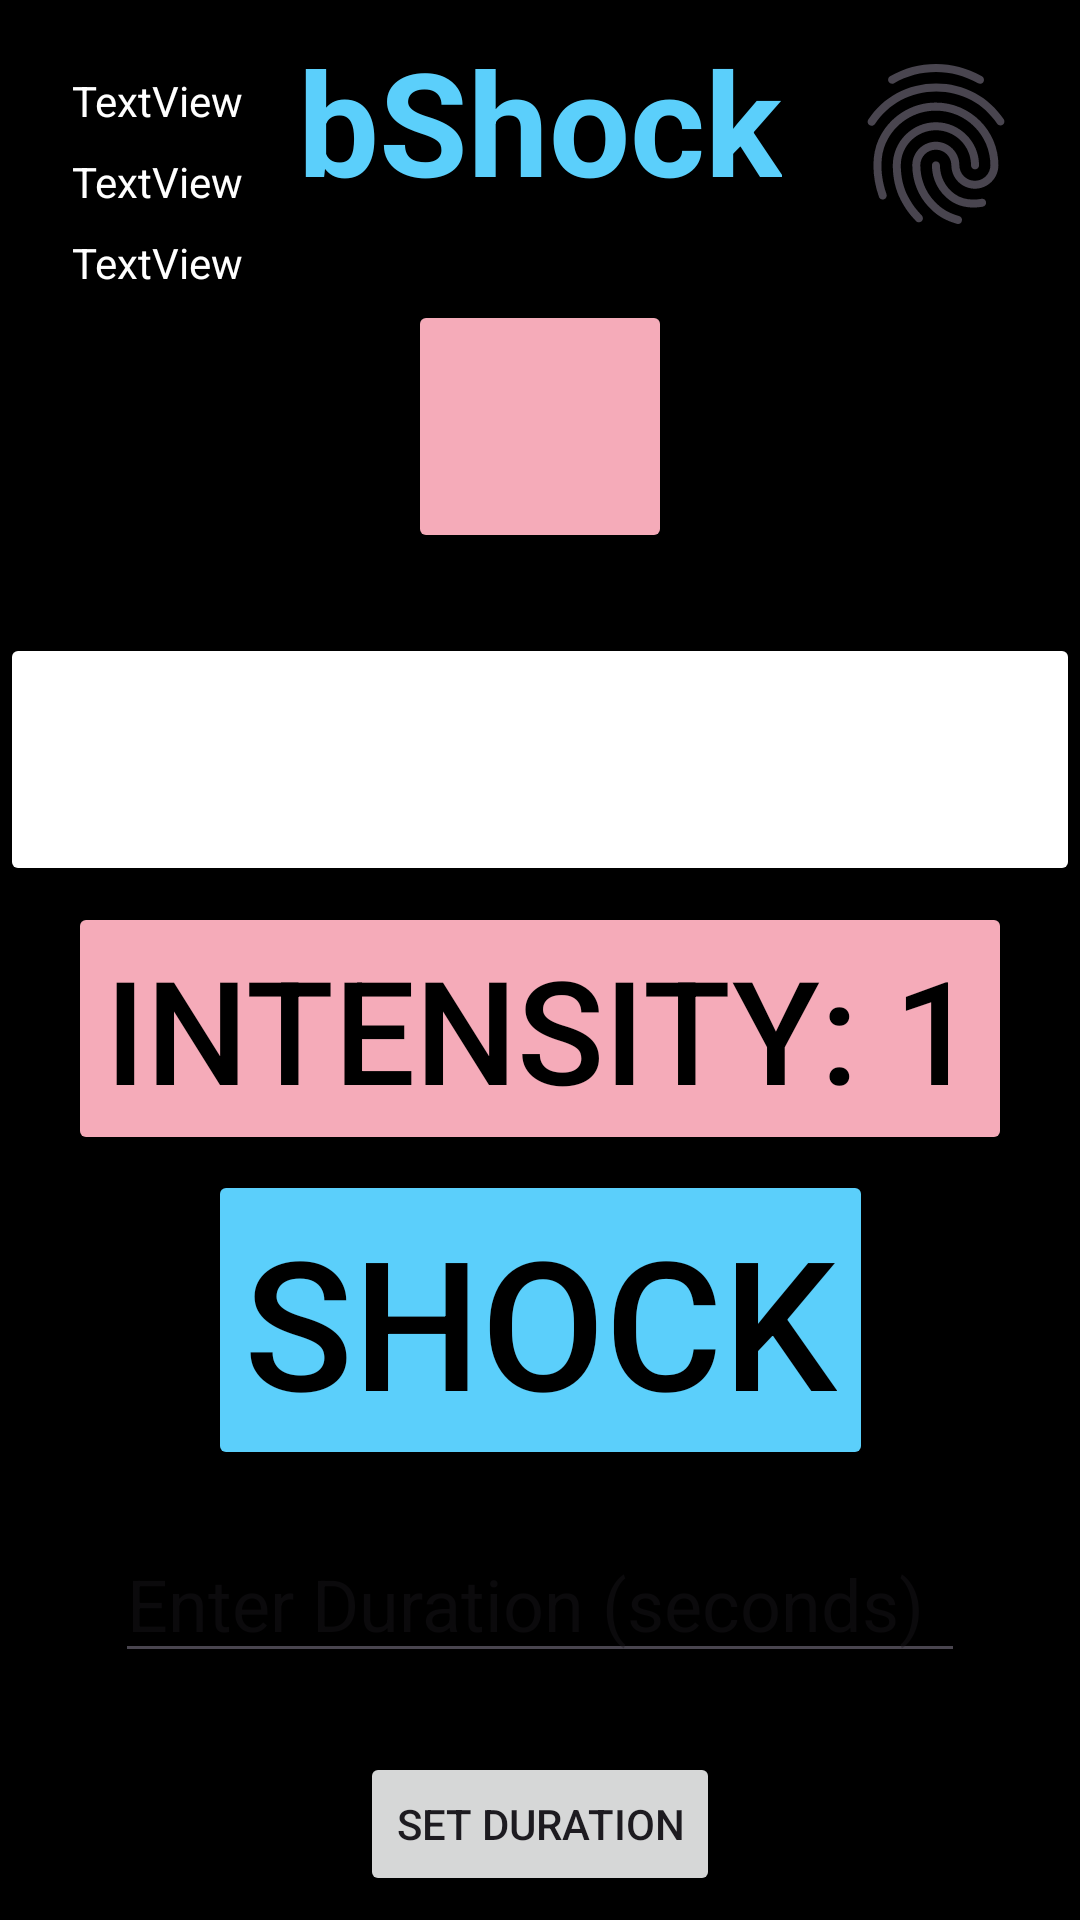

Here is an Android app screen rendered from its layout file. Give the layout XML and the strings, colors and styles it references.
<!-- AndroidManifest.xml: application theme Theme.BShock -->
<!-- res/layout/activity_main.xml -->
<?xml version="1.0" encoding="utf-8"?>
<androidx.constraintlayout.widget.ConstraintLayout xmlns:android="http://schemas.android.com/apk/res/android"
    xmlns:app="http://schemas.android.com/apk/res-auto"
    xmlns:tools="http://schemas.android.com/tools"
    android:id="@+id/main"
    android:layout_width="match_parent"
    android:layout_height="match_parent"
    android:background="@color/black"
    tools:context=".MainActivity">

    <TextView
        android:id="@+id/textView"
        android:layout_width="wrap_content"
        android:layout_height="wrap_content"
        android:layout_marginTop="8dp"
        android:text="@string/app_name"
        android:textColor="@color/blue"
        android:textSize="48sp"
        android:textStyle="bold"
        app:layout_constraintEnd_toEndOf="parent"
        app:layout_constraintStart_toStartOf="parent"
        app:layout_constraintTop_toTopOf="parent" />

    <Button
        android:id="@+id/sendCommandButton"
        android:layout_width="wrap_content"
        android:layout_height="wrap_content"
        android:layout_marginBottom="150dp"
        android:backgroundTint="@color/blue"
        android:onClick="doShock"
        android:text="Shock"
        android:textColor="@color/black"
        android:textSize="60sp"
        app:layout_constraintBottom_toBottomOf="parent"
        app:layout_constraintEnd_toEndOf="parent"
        app:layout_constraintStart_toStartOf="parent" />

    <Button
        android:id="@+id/setIntensityButton"
        android:layout_width="wrap_content"
        android:layout_height="wrap_content"
        android:backgroundTint="@color/pink"
        android:onClick="doSetIntensity"
        android:text="Intensity: 1"
        android:textColor="@color/black"
        android:textSize="48sp"
        app:layout_constraintBottom_toTopOf="@+id/sendCommandButton"
        app:layout_constraintEnd_toEndOf="parent"
        app:layout_constraintStart_toStartOf="parent"
        app:layout_constraintTop_toBottomOf="@+id/durationButton" />

    <Button
        android:id="@+id/setModeButton"
        android:layout_width="wrap_content"
        android:layout_height="wrap_content"
        android:backgroundTint="@color/pink"
        android:onClick="doSetMode"
        android:textColor="@color/black"
        android:textSize="48sp"
        app:layout_constraintBottom_toTopOf="@+id/durationButton"
        app:layout_constraintEnd_toEndOf="parent"
        app:layout_constraintStart_toStartOf="parent"
        app:layout_constraintTop_toBottomOf="@+id/textView"
        app:layout_constraintVertical_bias="0.511"
        tools:text="Set Mode" />

    <Button
        android:id="@+id/durationButton"
        android:layout_width="0dp"
        android:layout_height="wrap_content"
        android:backgroundTint="@color/white"
        android:onClick="doToggleDuration"
        android:textColor="@color/black"
        android:textSize="48sp"
        app:layout_constraintBottom_toBottomOf="parent"
        app:layout_constraintEnd_toEndOf="parent"
        app:layout_constraintStart_toStartOf="parent"
        app:layout_constraintTop_toTopOf="parent"
        app:layout_constraintVertical_bias="0.38"
        tools:text="Duration: 123" />

    <Button
        android:id="@+id/setDurationButton"
        android:layout_width="wrap_content"
        android:layout_height="wrap_content"
        android:layout_marginBottom="8dp"
        android:onClick="doSetDuration"
        android:text="Set Duration"
        android:visibility="visible"
        app:layout_constraintBottom_toBottomOf="parent"
        app:layout_constraintEnd_toEndOf="parent"
        app:layout_constraintStart_toStartOf="parent" />

    <EditText
        android:id="@+id/durationET"
        android:layout_width="wrap_content"
        android:layout_height="wrap_content"
        android:layout_marginBottom="8dp"
        android:ems="10"
        android:hint="Enter Duration (seconds)"
        android:inputType="numberDecimal"
        android:textColor="@color/white"
        android:textSize="24sp"
        android:visibility="visible"
        app:layout_constraintBottom_toTopOf="@+id/setDurationButton"
        app:layout_constraintEnd_toEndOf="parent"
        app:layout_constraintStart_toStartOf="parent"
        app:layout_constraintTop_toBottomOf="@+id/sendCommandButton" />

    <ImageView
        android:id="@+id/imageView"
        android:layout_width="64dp"
        android:layout_height="64dp"
        android:layout_marginTop="16dp"
        android:layout_marginEnd="16dp"
        android:onClick="launchLoginActivity"
        app:layout_constraintEnd_toEndOf="parent"
        app:layout_constraintTop_toTopOf="parent"
        app:srcCompat="?android:attr/fingerprintAuthDrawable" />

    <TextView
        android:id="@+id/debugUsername"
        android:layout_width="wrap_content"
        android:layout_height="wrap_content"
        android:layout_marginStart="24dp"
        android:layout_marginTop="24dp"
        android:text="TextView"
        android:textColor="@color/white"
        app:layout_constraintStart_toStartOf="parent"
        app:layout_constraintTop_toTopOf="parent" />

    <TextView
        android:id="@+id/debugAPIKey"
        android:layout_width="wrap_content"
        android:layout_height="wrap_content"
        android:layout_marginTop="8dp"
        android:text="TextView"
        android:textColor="@color/white"
        app:layout_constraintStart_toStartOf="@+id/debugUsername"
        app:layout_constraintTop_toBottomOf="@+id/debugUsername" />

    <TextView
        android:id="@+id/debugSharecode"
        android:layout_width="wrap_content"
        android:layout_height="wrap_content"
        android:layout_marginTop="8dp"
        android:text="TextView"
        android:textColor="@color/white"
        app:layout_constraintStart_toStartOf="@+id/debugAPIKey"
        app:layout_constraintTop_toBottomOf="@+id/debugAPIKey" />

</androidx.constraintlayout.widget.ConstraintLayout>
<!-- resources referenced by this layout -->
<resources>
  <color name="black">#FF000000</color>
  <color name="blue">#5BCFFB</color>
  <color name="pink">#F5ABB9</color>
  <color name="white">#FFFFFFFF</color>
  <string name="app_name">bShock</string>
  <style name="Theme.BShock" parent="Base.Theme.BShock" />
  <style name="Base.Theme.BShock" parent="Theme.Material3.DayNight.NoActionBar">
          
          
      </style>
</resources>
